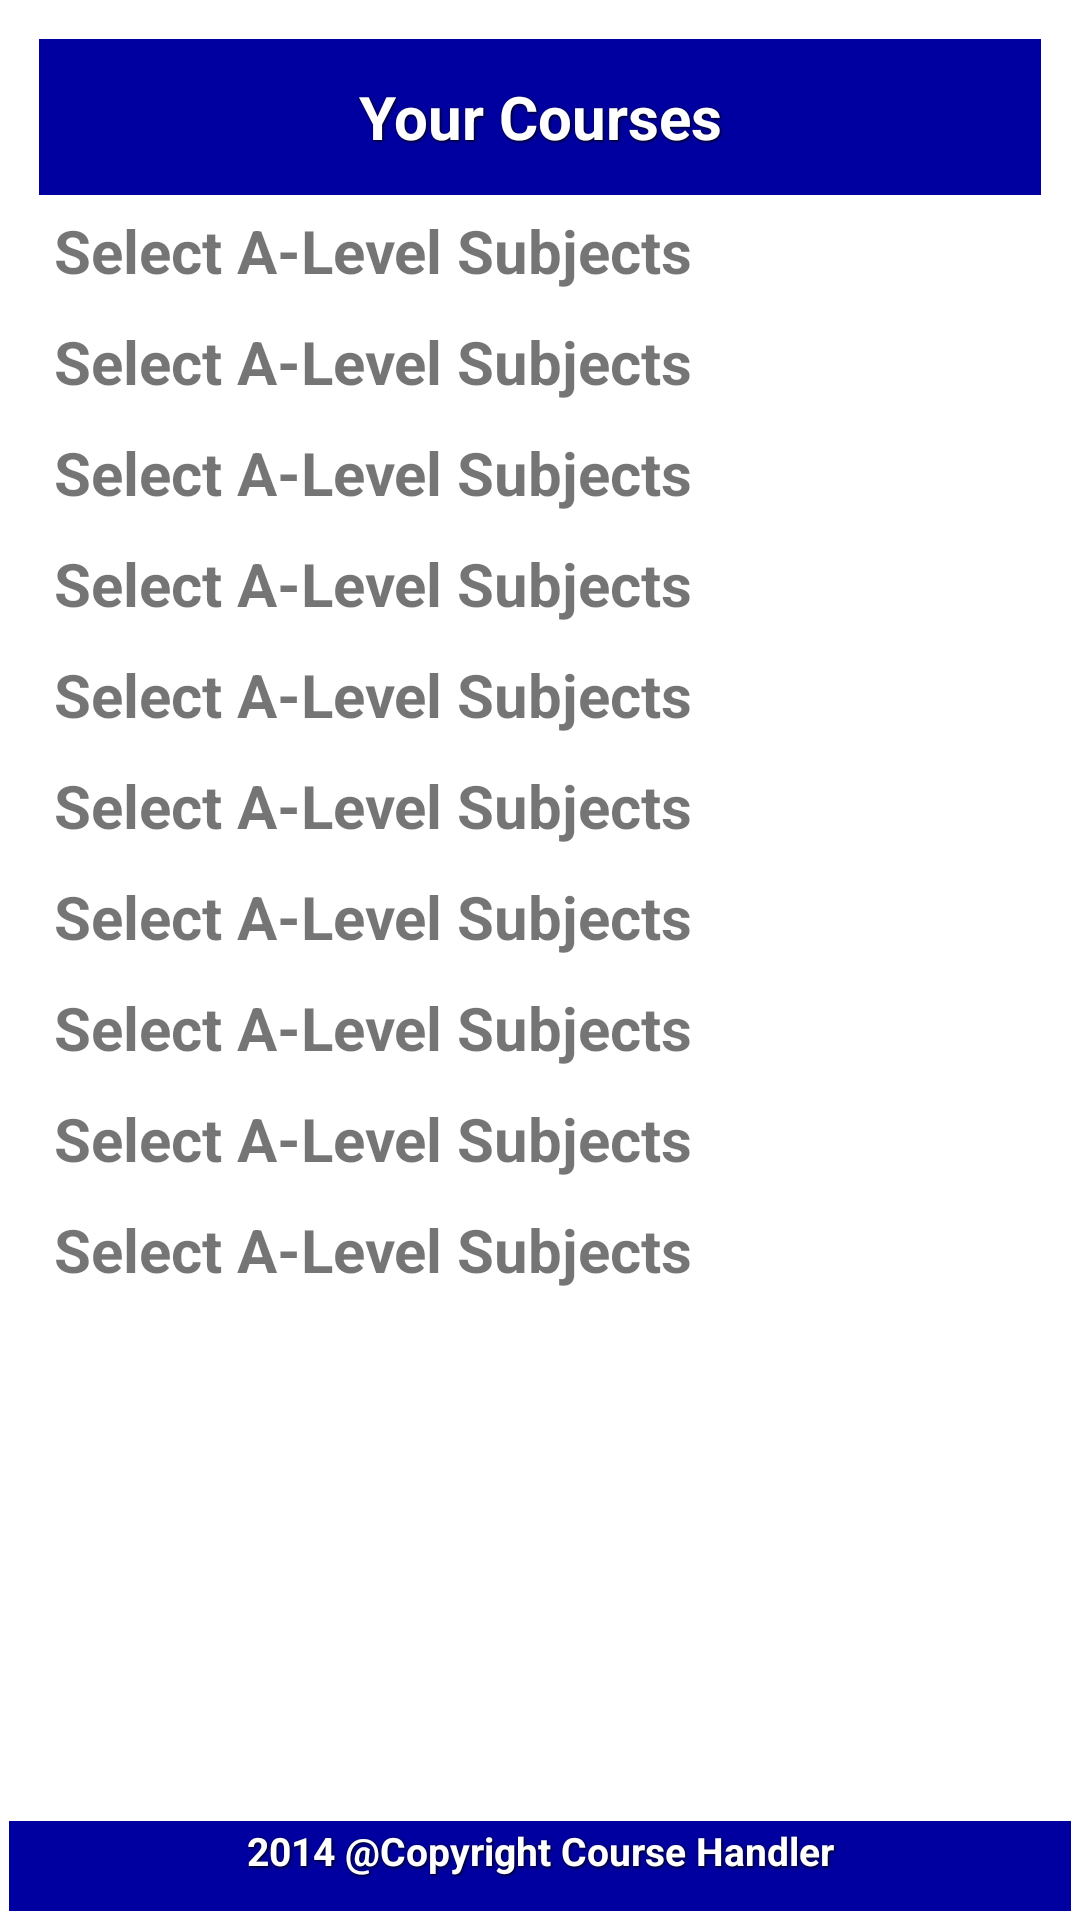

Layout XML and referenced resources for this Android screen:
<!-- AndroidManifest.xml: application theme MyMaterialTheme -->
<!-- res/layout/activity_calculate.xml -->
<?xml version="1.0" encoding="utf-8"?>
<RelativeLayout xmlns:android="http://schemas.android.com/apk/res/android"
    android:layout_width="match_parent"
    android:layout_height="match_parent"
    android:background="#fff"
    android:padding="3sp" >

    <LinearLayout
        android:layout_width="match_parent"
        android:layout_height="match_parent"
        android:background="#fff"
        android:orientation="vertical"
        android:padding="10sp" >

        <LinearLayout
            android:id="@+id/top_layover"
            android:layout_width="fill_parent"
            android:layout_height="wrap_content"
            android:background="#0000A0"
            android:orientation="horizontal" >

            <TextView
                style="@style/WhiteText"
                android:layout_height="50sp"
                android:layout_gravity="center"
                android:gravity="center"
                android:text="Your Courses"
                android:textSize="20sp" />
        </LinearLayout>

        <TextView
            android:id="@+id/sub1"
            android:layout_marginTop="400dp"
            android:layout_height="wrap_content"
            android:layout_margin="5dp"
            android:text="@string/Alevel"
            android:textSize="20sp"
            android:textStyle="bold"
            android:layout_width="wrap_content" />
        <TextView
            android:id="@+id/grade1"
            android:layout_marginTop="400dp"
            android:layout_height="wrap_content"
            android:layout_margin="5dp"
            android:text="@string/Alevel"
            android:textSize="20sp"
            android:textStyle="bold"
            android:layout_width="wrap_content" />
        <TextView
            android:id="@+id/sub2"
            android:layout_marginTop="400dp"
            android:layout_height="wrap_content"
            android:layout_margin="5dp"
            android:text="@string/Alevel"
            android:textSize="20sp"
            android:textStyle="bold"
            android:layout_width="wrap_content" />
        <TextView
            android:id="@+id/grade2"
            android:layout_marginTop="400dp"
            android:layout_height="wrap_content"
            android:layout_margin="5dp"
            android:text="@string/Alevel"
            android:textSize="20sp"
            android:textStyle="bold"
            android:layout_width="wrap_content" />
        <TextView
            android:id="@+id/sub3"
            android:layout_marginTop="400dp"
            android:layout_height="wrap_content"
            android:layout_margin="5dp"
            android:text="@string/Alevel"
            android:textSize="20sp"
            android:textStyle="bold"
            android:layout_width="wrap_content" />
        <TextView
            android:id="@+id/grade3"
            android:layout_marginTop="400dp"
            android:layout_height="wrap_content"
            android:layout_margin="5dp"
            android:text="@string/Alevel"
            android:textSize="20sp"
            android:textStyle="bold"
            android:layout_width="wrap_content" />
        <TextView
            android:id="@+id/sub4"
            android:layout_marginTop="400dp"
            android:layout_height="wrap_content"
            android:layout_margin="5dp"
            android:text="@string/Alevel"
            android:textSize="20sp"
            android:textStyle="bold"
            android:layout_width="wrap_content" />
        <TextView
            android:id="@+id/grade4"
            android:layout_marginTop="400dp"
            android:layout_height="wrap_content"
            android:layout_margin="5dp"
            android:text="@string/Alevel"
            android:textSize="20sp"
            android:textStyle="bold"
            android:layout_width="wrap_content" />
        <TextView
            android:id="@+id/sub"
            android:layout_marginTop="400dp"
            android:layout_height="wrap_content"
            android:layout_margin="5dp"
            android:text="@string/Alevel"
            android:textSize="20sp"
            android:textStyle="bold"
            android:layout_width="wrap_content" />
        <TextView
            android:id="@+id/grade"
            android:layout_marginTop="400dp"
            android:layout_height="wrap_content"
            android:layout_margin="5dp"
            android:text="@string/Alevel"
            android:textSize="20sp"
            android:textStyle="bold"
            android:layout_width="wrap_content" />

    </LinearLayout>

    <LinearLayout
        android:id="@+id/bottom_layover"
        android:layout_width="fill_parent"
        android:layout_height="30dp"
        android:layout_alignParentBottom="true"
        android:layout_alignParentLeft="true"
        android:background="#0000A0"
        android:orientation="horizontal"
        android:paddingBottom="10sp"
        android:weightSum="2" >

        <TextView
            style="@style/WhiteText"
            android:layout_height="50sp"
            android:layout_gravity="center"
            android:gravity="center"
            android:text="@string/footer"
            android:textSize="13sp" />
    </LinearLayout>

</RelativeLayout>
<!-- resources referenced by this layout -->
<resources>
  <string name="Alevel">Select A-Level Subjects</string>
  <string name="footer">2014 @Copyright Course Handler </string>
  <style name="WhiteText">
          <item name="android:layout_width">fill_parent</item>
          <item name="android:layout_height">wrap_content</item>
          <item name="android:textColor">#ffffff</item>
          <item name="android:gravity">center</item>
          <item name="android:layout_margin">1dp</item>
          <item name="android:textSize">18sp</item>
          <item name="android:textStyle">bold</item>
          <item name="android:shadowColor">#000000</item>
          <item name="android:shadowDx">1</item>
          <item name="android:shadowDy">1</item>
          <item name="android:shadowRadius">2</item>
      </style>
  <style name="MyMaterialTheme" parent="MyMaterialTheme.Base">
  
      </style>
  <style name="MyMaterialTheme.Base" parent="Theme.AppCompat.Light.DarkActionBar">
          <item name="windowNoTitle">true</item>
          <item name="windowActionBar">false</item>
          <item name="colorPrimary">@color/colorPrimary</item>
          <item name="colorPrimaryDark">@color/colorPrimaryDark</item>
          <item name="colorAccent">@color/colorAccent</item>
      </style>
  <color name="colorPrimary">#0041f5</color>
  <color name="colorPrimaryDark">#111dc5</color>
  <color name="colorAccent">#80f9ff</color>
</resources>
